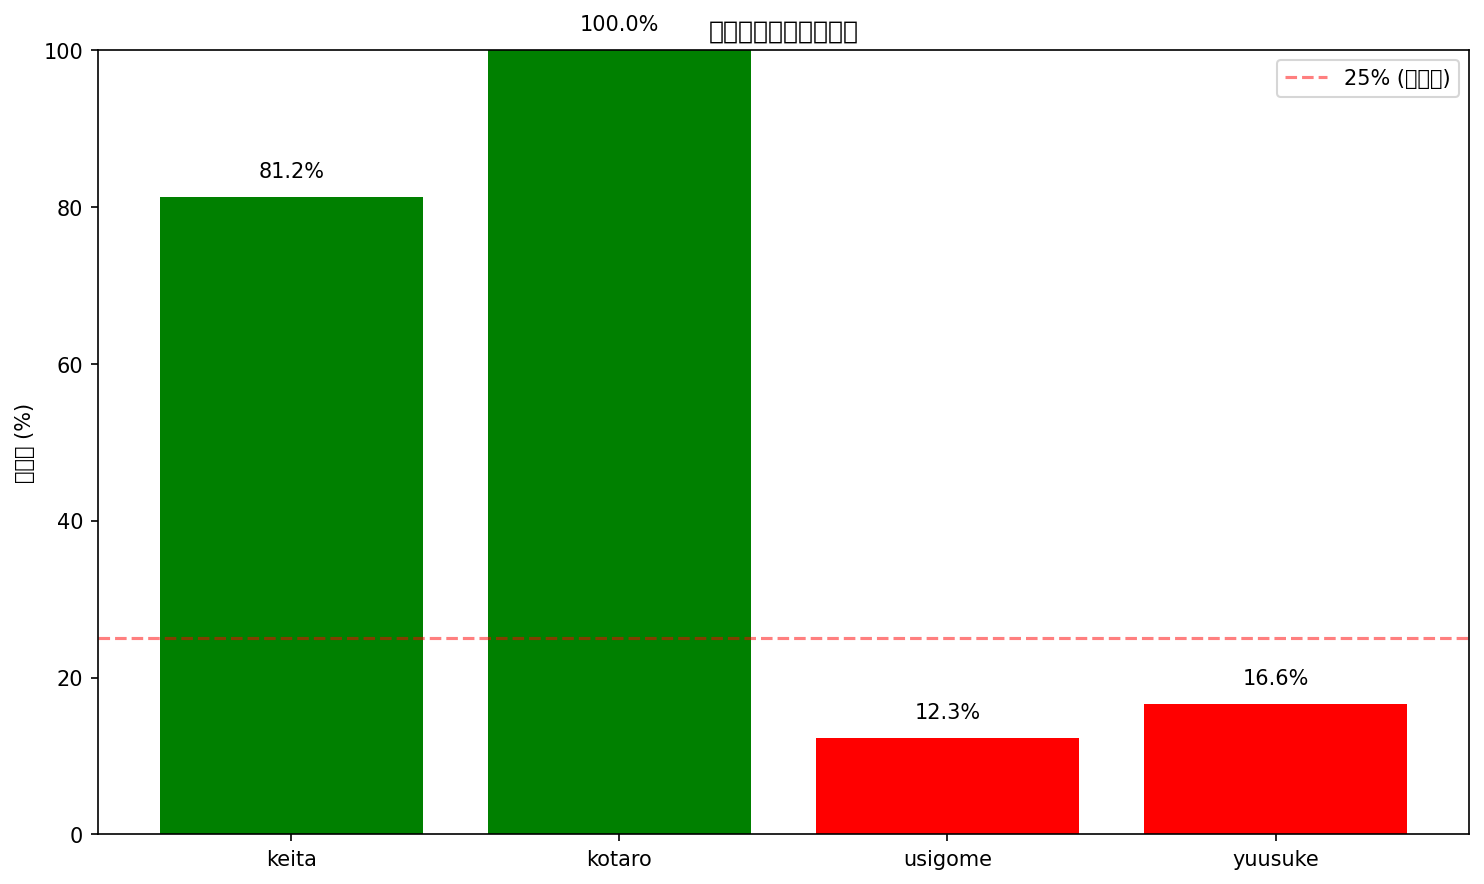

Source data for this figure (header and first rows):
, accuracy, precision, recall, f1, samples
keita, 0.8125, 1.0, 0.8125, 0.8966, 128.0
kotaro, 1.0, 1.0, 1.0, 1.0, 103.0
usigome, 0.1228, 1.0, 0.1228, 0.2188, 969.0
yuusuke, 0.166, 1.0, 0.166, 0.2847, 940.0
